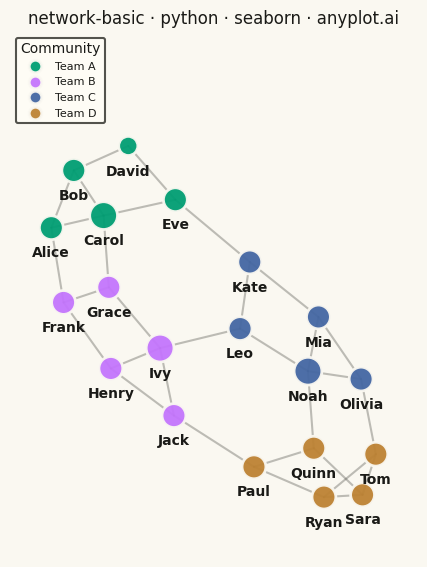

Reproduce this figure in Python.
""" anyplot.ai
network-basic: Basic Network Graph
Library: seaborn 0.13.2 | Python 3.13.14
Quality: 89/100 | Updated: 2026-07-24
"""

import os

import matplotlib.pyplot as plt
import numpy as np
import pandas as pd
import seaborn as sns


# Theme tokens (see prompts/default-style-guide.md "Theme-adaptive Chrome")
THEME = os.getenv("ANYPLOT_THEME", "light")
PAGE_BG = "#FAF8F1" if THEME == "light" else "#1A1A17"
ELEVATED_BG = "#FFFDF6" if THEME == "light" else "#242420"
INK = "#1A1A17" if THEME == "light" else "#F0EFE8"
INK_SOFT = "#4A4A44" if THEME == "light" else "#B8B7B0"

# Imprint categorical palette — first 4 positions for the 4 communities
IMPRINT_PALETTE = ["#009E73", "#C475FD", "#4467A3", "#BD8233"]

sns.set_theme(
    style="white",
    context="talk",
    rc={
        "figure.facecolor": PAGE_BG,
        "axes.facecolor": PAGE_BG,
        "text.color": INK,
        "legend.facecolor": ELEVATED_BG,
        "legend.edgecolor": INK_SOFT,
    },
)

# Seed for reproducibility
np.random.seed(42)

# Data: a small social network with 20 people in 4 communities
nodes = [
    {"id": 0, "label": "Alice", "group": "Team A"},
    {"id": 1, "label": "Bob", "group": "Team A"},
    {"id": 2, "label": "Carol", "group": "Team A"},
    {"id": 3, "label": "David", "group": "Team A"},
    {"id": 4, "label": "Eve", "group": "Team A"},
    {"id": 5, "label": "Frank", "group": "Team B"},
    {"id": 6, "label": "Grace", "group": "Team B"},
    {"id": 7, "label": "Henry", "group": "Team B"},
    {"id": 8, "label": "Ivy", "group": "Team B"},
    {"id": 9, "label": "Jack", "group": "Team B"},
    {"id": 10, "label": "Kate", "group": "Team C"},
    {"id": 11, "label": "Leo", "group": "Team C"},
    {"id": 12, "label": "Mia", "group": "Team C"},
    {"id": 13, "label": "Noah", "group": "Team C"},
    {"id": 14, "label": "Olivia", "group": "Team C"},
    {"id": 15, "label": "Paul", "group": "Team D"},
    {"id": 16, "label": "Quinn", "group": "Team D"},
    {"id": 17, "label": "Ryan", "group": "Team D"},
    {"id": 18, "label": "Sara", "group": "Team D"},
    {"id": 19, "label": "Tom", "group": "Team D"},
]

# Edges: friendship connections (within and between groups)
edges = [
    # Team A internal connections
    (0, 1),
    (0, 2),
    (1, 2),
    (1, 3),
    (2, 4),
    (3, 4),
    # Team B internal connections
    (5, 6),
    (5, 7),
    (6, 8),
    (7, 8),
    (7, 9),
    (8, 9),
    # Team C internal connections
    (10, 11),
    (10, 12),
    (11, 13),
    (12, 13),
    (12, 14),
    (13, 14),
    # Team D internal connections
    (15, 16),
    (15, 17),
    (16, 18),
    (17, 18),
    (17, 19),
    (18, 19),
    # Cross-group bridges between communities
    (0, 5),
    (4, 10),
    (9, 15),
    (14, 19),
    (2, 6),
    (8, 11),
    (13, 16),
]

# Node degree (connection count)
n = len(nodes)
degrees = {node["id"]: 0 for node in nodes}
for src, tgt in edges:
    degrees[src] += 1
    degrees[tgt] += 1

# Force-directed (Fruchterman-Reingold) spring layout, vectorized with numpy
k = 0.4  # optimal inter-node distance
edge_src = np.array([e[0] for e in edges])
edge_tgt = np.array([e[1] for e in edges])
positions = np.random.rand(n, 2) * 2 - 1

iterations = 600
for iteration in range(iterations):
    delta = positions[:, np.newaxis, :] - positions[np.newaxis, :, :]
    dist = np.linalg.norm(delta, axis=-1)
    np.fill_diagonal(dist, np.inf)  # ignore self-repulsion
    dist = np.maximum(dist, 0.01)
    displacement = ((k * k / dist**2)[..., np.newaxis] * delta).sum(axis=1)

    edge_delta = positions[edge_src] - positions[edge_tgt]
    edge_dist = np.maximum(np.linalg.norm(edge_delta, axis=-1), 0.01)
    attraction = (edge_dist / k)[:, np.newaxis] * edge_delta
    np.add.at(displacement, edge_src, -attraction)
    np.add.at(displacement, edge_tgt, attraction)

    cooling = 1 - iteration / iterations
    disp_norm = np.linalg.norm(displacement, axis=1, keepdims=True)
    unit = np.divide(displacement, disp_norm, out=np.zeros_like(displacement), where=disp_norm > 0)
    positions += unit * np.minimum(disp_norm, 0.1 * cooling)

# Center on the bounding box (not the mean) and scale uniformly (not per-axis)
# so inter-node distances stay undistorted once drawn on the square canvas below
bbox_min, bbox_max = positions.min(axis=0), positions.max(axis=0)
positions -= (bbox_min + bbox_max) / 2
positions /= (bbox_max - bbox_min).max() / 1.7

df_nodes = pd.DataFrame(
    {
        "x": positions[:, 0],
        "y": positions[:, 1],
        "label": [node["label"] for node in nodes],
        "group": [node["group"] for node in nodes],
        "degree": [degrees[node["id"]] for node in nodes],
    }
)

# Square canvas: a force-directed layout has no preferred horizontal axis
fig, ax = plt.subplots(figsize=(6, 6), dpi=400)
ax.set_aspect("equal", adjustable="box")

# Draw edges beneath the nodes
for src, tgt in edges:
    ax.plot(
        [positions[src, 0], positions[tgt, 0]],
        [positions[src, 1], positions[tgt, 1]],
        color=INK_SOFT,
        linewidth=1.5,
        alpha=0.35,
        zorder=1,
    )

# Draw nodes with seaborn — hue for community, size for degree
sns.scatterplot(
    data=df_nodes,
    x="x",
    y="y",
    hue="group",
    hue_order=["Team A", "Team B", "Team C", "Team D"],
    size="degree",
    sizes=(190, 400),
    palette=IMPRINT_PALETTE,
    edgecolor=PAGE_BG,
    linewidth=2,
    alpha=0.95,
    legend="brief",
    ax=ax,
    zorder=2,
)

# Labels sit just below each node, so text color never clashes with the node fill
for _, row in df_nodes.iterrows():
    ax.text(
        row["x"],
        row["y"] - 0.09,
        row["label"],
        fontsize=10,
        fontweight="bold",
        ha="center",
        va="top",
        color=INK,
        zorder=3,
    )

title = "network-basic · python · seaborn · anyplot.ai"
ax.set_title(title, fontsize=12, fontweight="medium", color=INK)
# Fit the view tightly around the network (plus margin for nodes/labels) so the
# square canvas isn't mostly empty around an off-center force-directed layout
margin = 0.2
ax.set_xlim(positions[:, 0].min() - margin, positions[:, 0].max() + margin)
# Extra headroom on top keeps the community legend clear of the topmost node
ax.set_ylim(positions[:, 1].min() - margin - 0.09, positions[:, 1].max() + margin + 0.35)
ax.axis("off")

# Keep only the community legend entries — drop the automatic size legend
handles, labels = ax.get_legend_handles_labels()
community_names = set(df_nodes["group"])
community_handles = [h for h, lbl in zip(handles, labels, strict=False) if lbl in community_names]
community_labels = [lbl for lbl in labels if lbl in community_names]
legend = ax.legend(
    community_handles,
    community_labels,
    loc="upper left",
    fontsize=8,
    framealpha=0.95,
    title="Community",
    title_fontsize=10,
)
legend.get_frame().set_facecolor(ELEVATED_BG)
legend.get_frame().set_edgecolor(INK_SOFT)

plt.tight_layout()
plt.savefig(f"plot-{THEME}.png", dpi=400, facecolor=PAGE_BG)
